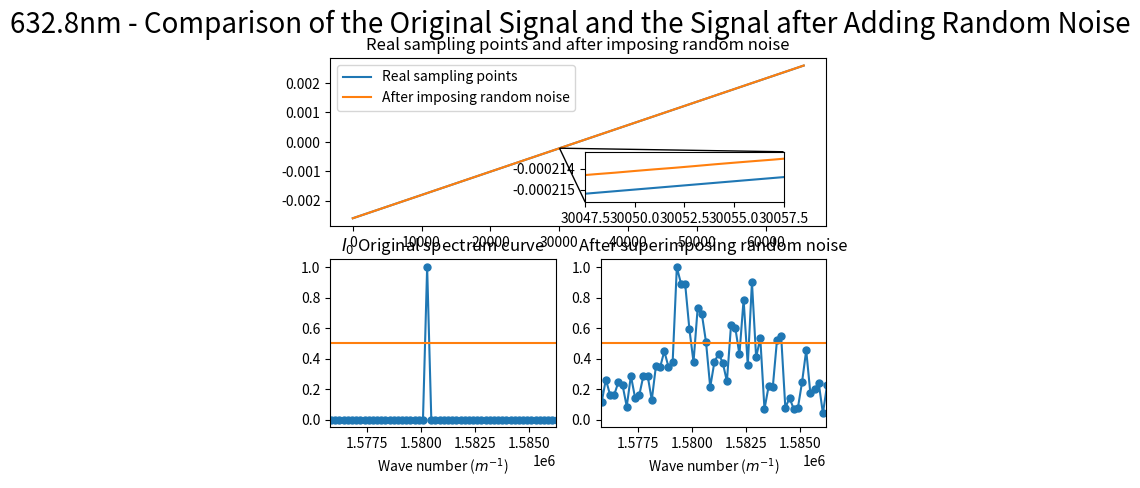

Source code (Python):
import numpy as np
import matplotlib.pyplot as plt
from scipy.fftpack import fft
from pylab import *
import matplotlib.gridspec as gridspec
from scipy import signal
import random
from mpl_toolkits.axes_grid1.inset_locator import mark_inset
from mpl_toolkits.axes_grid1.inset_locator import inset_axes

#######################################################################################
# 本程序模拟有限扫描长度误差误差影响下的傅里叶变换光谱测量系统的光谱测量曲线
# 程序具体参数如下：
#   - 采样间隔选取 79.1nm
#   - 干涉图波长选取 632.8nm
#   - 干涉图采样点数选取 2^12（该点数下仿真图像最佳）
#   - 本实验只叠加一种噪声---随机噪声 3
#   - 实验目的在于模拟累积的随机噪声叠加后对信号的影响，同时在此基础上观察扫描长度增加对信号点影响
#######################################################################################

def GetFFT(I0, Iw0, n0):
    Y0 = 2*abs(fft(I0,n0))
    Y0_max = max(Y0);
    Y0 = Y0/Y0_max
    Y0 = Y0[:int(n0/2)]

    Yw0 = 2*abs(fft(Iw0,n0))
    Yw0_max = max(Yw0);
    Yw0 = Yw0/Yw0_max
    Yw0 = Yw0[:int(n0/2)]
    return Y0, Yw0


# 波长为632.8nm
laimda0 = 632.8*10**(-9)
# 79.1nm的采样间隔 
i = 79.1*10**(-9)
# 中心点的采样频
sigma0 = 1/laimda0
p1 = (-1)*(2**15)*79.1*10**(-9)
# 2**n个点 
p2 = (2**15-1)*79.1*10**(-9)
# 无补零 
x0 = np.arange(p1, p2, i)
x0_error = np.arange(p1, p2, i)

n0 = n1 = 2**(int(np.log2(len(x0)))+1)
# n0 = len(x0)
print("n0 length = %d" %n0)

###################################################
#  此部分为叠加线性噪声
###################################################
I0 = np.cos(2*np.pi*sigma0*x0)

print(x0)

for j in range(1, len(x0)):
    x0_error[j] = x0_error[j-1] + random.uniform(-laimda0/100, laimda0/100) + i

print("--------------------------------------")

print(x0_error)

Iw2 = np.cos(2*np.pi*sigma0*(x0_error))

Y0, Yw2 = GetFFT(I0, Iw2, n0)

# 设置频谱图的横坐标
fs_2 = 1/i*np.arange(n0/2)/n0
p_2 = np.arange(len(x0))
best_Y0_average_range = 0.5*np.ones((Yw2.size, 1))

figure(1)
ax = plt.subplot(2,1,1)
axins_plot1, = plt.plot(p_2, x0)
axins_plot2, = plt.plot(p_2, x0_error)
plt.title("Real sampling points and after imposing random noise")

plt.legend(handles=[axins_plot1, axins_plot2],labels=['Real sampling points', 'After imposing random noise'], loc='upper left')

# 嵌入绘制局部放大图的坐标系
axins = inset_axes(ax, width="40%", height="30%",loc='lower left',
                   bbox_to_anchor=(0.5, 0.1, 1, 1),
                   bbox_transform=ax.transAxes)

# 在子坐标系中绘制原始数据
axins.plot(p_2, x0)
axins.plot(p_2, x0_error)


# 设置放大区间
zone_left = 30050
zone_right = 30055

# 坐标轴的扩展比例（根据实际数据调整）
x_ratio = 0.5 # x轴显示范围的扩展比例
y_ratio = 0.5 # y轴显示范围的扩展比例

# X轴的显示范围
xlim0 = p_2[zone_left]-(p_2[zone_right]-p_2[zone_left])*x_ratio
xlim1 = p_2[zone_right]+(p_2[zone_right]-p_2[zone_left])*x_ratio

# Y轴的显示范围
y = np.hstack((x0[zone_left:zone_right], x0_error[zone_left:zone_right]))
ylim0 = np.min(y)-(np.max(y)-np.min(y))*y_ratio
ylim1 = np.max(y)+(np.max(y)-np.min(y))*y_ratio

# 调整子坐标系的显示范围
axins.set_xlim(xlim0, xlim1)
axins.set_ylim(ylim0, ylim1)

# 建立父坐标系与子坐标系的连接线
# loc1 loc2: 坐标系的四个角
# 1 (右上) 2 (左上) 3(左下) 4(右下)
mark_inset(ax, axins, loc1=3, loc2=1, fc="none", ec='k', lw=1)



subplot(2,2,3)
plt.plot(fs_2, Y0, marker='o', ms=5)
plt.plot(fs_2,best_Y0_average_range)
plt.title("$I_0$ Original spectrum curve")
plt.xlim(1.5758*(10**6), 1.58622*(10**6))
plt.xlabel('Wave number ($m^{-1}$)')

subplot(2,2,4)
plt.plot(fs_2, Yw2, marker='o', ms=5)
plt.plot(fs_2,best_Y0_average_range)
plt.title("After superimposing random noise")
plt.xlim(1.5758*(10**6), 1.58622*(10**6))
plt.xlabel('Wave number ($m^{-1}$)')


plt.suptitle("632.8nm - Comparison of the Original Signal and the Signal after Adding Random Noise", fontsize = 20)

plt.show()